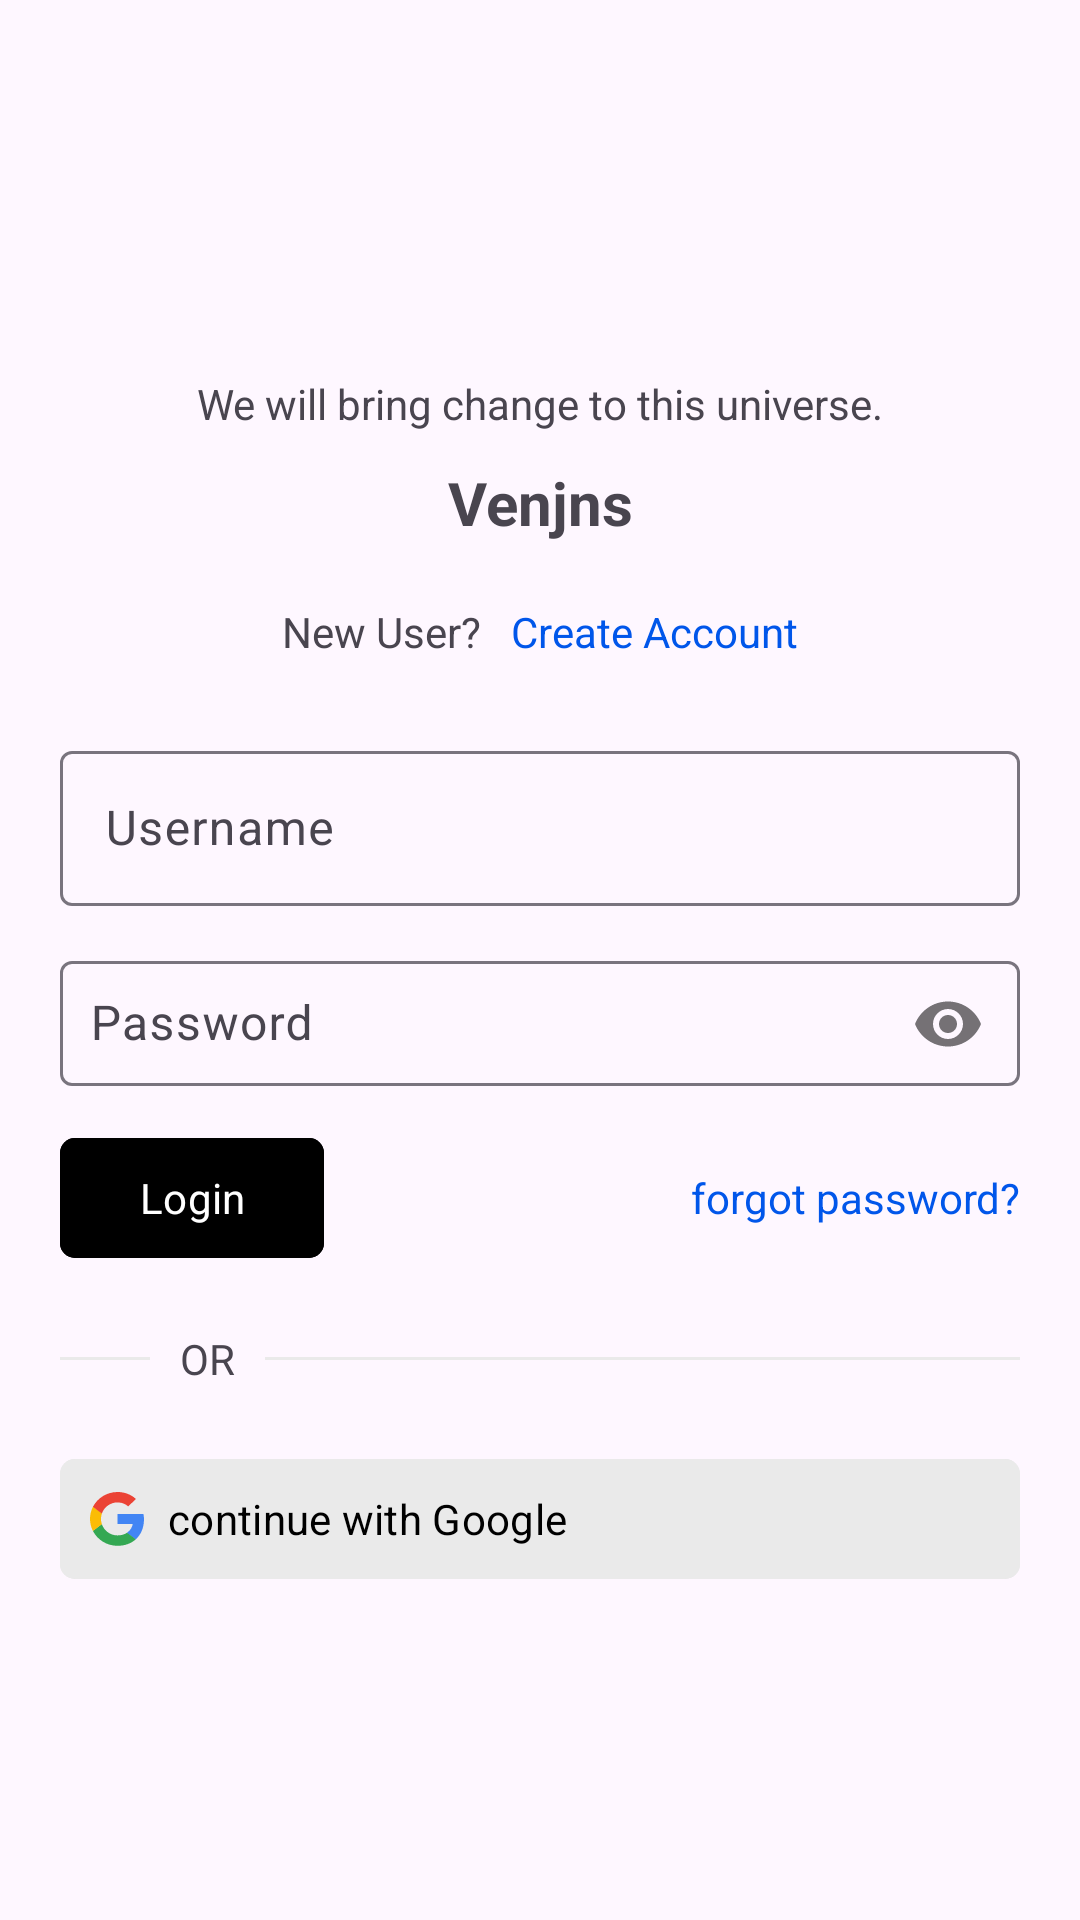

Produce the Android XML layout that renders to this screen, including the resource entries it uses.
<!-- AndroidManifest.xml: application theme Theme.Venjns -->
<!-- res/layout/fr_sign_in.xml -->
<?xml version="1.0" encoding="utf-8"?>
<androidx.constraintlayout.widget.ConstraintLayout xmlns:android="http://schemas.android.com/apk/res/android"
    xmlns:app="http://schemas.android.com/apk/res-auto"
    xmlns:tools="http://schemas.android.com/tools"
    android:id="@+id/signInLayout"
    android:layout_width="match_parent"
    android:layout_height="wrap_content"
    android:layout_gravity="center_horizontal"
    android:maxWidth="460dp"
    android:paddingHorizontal="20dp"
    android:paddingBottom="15dp"
    tools:context=".ui.main.fragments.FrSignIn">

    <androidx.constraintlayout.utils.widget.ImageFilterView
        android:id="@+id/sinLogo"
        android:layout_width="70dp"
        android:layout_height="70dp"
        android:layout_marginTop="50dp"
        android:src="@drawable/venjns_black"
        app:layout_constraintEnd_toEndOf="parent"
        app:layout_constraintStart_toStartOf="parent"
        app:layout_constraintTop_toTopOf="parent" />

    <TextView
        android:id="@+id/towardsTxt"
        android:layout_width="wrap_content"
        android:layout_height="wrap_content"
        android:layout_marginTop="5dp"
        android:text="@string/we_will_bring_change_to_this_universe"
        app:layout_constraintEnd_toEndOf="parent"
        app:layout_constraintStart_toStartOf="parent"
        app:layout_constraintTop_toBottomOf="@+id/sinLogo" />

    <TextView
        android:id="@+id/TheOneSt"
        android:layout_width="wrap_content"
        android:layout_height="wrap_content"
        android:layout_marginTop="10dp"
        android:text="@string/app_name"
        android:textSize="20sp"
        android:textStyle="bold"
        app:layout_constraintEnd_toEndOf="parent"
        app:layout_constraintStart_toStartOf="parent"
        app:layout_constraintTop_toBottomOf="@+id/towardsTxt" />


    <androidx.appcompat.widget.LinearLayoutCompat
        android:id="@+id/askSignUpC"
        android:layout_width="wrap_content"
        android:layout_height="wrap_content"
        android:layout_marginTop="10dp"
        android:gravity="center"
        app:layout_constraintEnd_toEndOf="parent"
        app:layout_constraintStart_toStartOf="parent"
        app:layout_constraintTop_toBottomOf="@id/TheOneSt">

        <TextView
            android:layout_width="wrap_content"
            android:layout_height="wrap_content"
            android:text="@string/new_user" />

        <TextView
            android:id="@+id/toSignUp"
            android:layout_width="wrap_content"
            android:layout_height="wrap_content"
            android:layout_marginStart="10dp"
            android:paddingVertical="10dp"
            android:text="@string/sign_up"
            android:textColor="@color/link" />

    </androidx.appcompat.widget.LinearLayoutCompat>

    <com.google.android.material.textfield.TextInputLayout
        android:id="@+id/lgUserName"
        android:layout_width="match_parent"
        android:layout_height="wrap_content"
        android:layout_marginTop="15dp"
        app:hintEnabled="true"
        app:layout_constraintEnd_toEndOf="parent"
        app:layout_constraintStart_toStartOf="parent"
        app:layout_constraintTop_toBottomOf="@+id/askSignUpC"
        app:layout_constraintWidth_max="380dp">

        <com.google.android.material.textfield.TextInputEditText
            android:layout_width="match_parent"
            android:layout_height="wrap_content"
            android:autofillHints="name"
            android:hint="@string/username"
            android:inputType="text"
            android:padding="15dp"
            tools:ignore="TouchTargetSizeCheck,TextContrastCheck" />

    </com.google.android.material.textfield.TextInputLayout>

    <com.google.android.material.textfield.TextInputLayout
        android:id="@+id/lgPswd"
        android:layout_width="match_parent"
        android:layout_height="wrap_content"
        android:layout_marginTop="10dp"
        app:layout_constraintTop_toBottomOf="@+id/lgUserName"
        app:layout_constraintWidth_max="380dp"
        app:passwordToggleEnabled="true">

        <com.google.android.material.textfield.TextInputEditText
            android:layout_width="match_parent"
            android:layout_height="wrap_content"
            android:autofillHints="password"
            android:hint="@string/ent_pswd"
            android:inputType="textPassword"
            android:padding="10dp"
            app:layout_constraintEnd_toEndOf="parent"
            app:layout_constraintStart_toStartOf="parent"
            tools:ignore="TouchTargetSizeCheck,TextContrastCheck" />

    </com.google.android.material.textfield.TextInputLayout>

    <TextView
        android:id="@+id/invalidCrd"
        android:layout_width="wrap_content"
        android:layout_height="wrap_content"
        android:layout_marginTop="10dp"
        android:textColor="@color/warning"
        android:visibility="gone"
        app:layout_constraintStart_toStartOf="parent"
        app:layout_constraintTop_toBottomOf="@+id/lgPswd" />

    <androidx.appcompat.widget.LinearLayoutCompat
        android:id="@+id/loginForgotC"
        android:layout_width="match_parent"
        android:layout_height="wrap_content"
        android:layout_marginTop="10dp"
        app:layout_constraintEnd_toEndOf="parent"
        app:layout_constraintStart_toStartOf="parent"
        app:layout_constraintTop_toBottomOf="@+id/invalidCrd"
        app:layout_constraintWidth_max="380dp">

        <com.google.android.material.button.MaterialButton
            android:id="@+id/signInBt"
            android:layout_width="wrap_content"
            android:layout_height="wrap_content"
            android:backgroundTint="@color/black"
            android:paddingHorizontal="10dp"
            android:text="@string/login"
            android:textColor="@android:color/white"
            app:cornerRadius="5dp"
            app:icon="@drawable/ic_login"
            app:rippleColor="@color/white"
            tools:ignore="TouchTargetSizeCheck" />

        <TextView
            android:id="@+id/frgtPswd"
            android:layout_width="wrap_content"
            android:layout_height="wrap_content"
            android:layout_weight="1"
            android:gravity="end"
            android:paddingVertical="10dp"
            android:text="@string/forgot_pswd"
            android:textColor="@color/link" />
    </androidx.appcompat.widget.LinearLayoutCompat>

    <androidx.appcompat.widget.LinearLayoutCompat
        android:id="@+id/horiLine"
        android:layout_width="match_parent"
        android:layout_height="wrap_content"
        android:layout_marginTop="20dp"
        app:layout_constraintEnd_toEndOf="parent"
        app:layout_constraintStart_toStartOf="parent"
        app:layout_constraintTop_toBottomOf="@+id/loginForgotC"
        app:layout_constraintWidth_max="380dp">

        <View
            android:id="@+id/leftLine"
            android:layout_width="30dp"
            android:layout_height="1dp"
            android:layout_gravity="center"
            android:background="@color/bdr" />

        <TextView
            android:id="@+id/orT"
            android:layout_width="wrap_content"
            android:layout_height="wrap_content"
            android:layout_marginHorizontal="10dp"
            android:text="@string/or" />

        <View
            android:id="@+id/righLine"
            android:layout_width="0dp"
            android:layout_height="1dp"
            android:layout_gravity="center"
            android:layout_weight="1"
            android:background="@color/bdr" />

    </androidx.appcompat.widget.LinearLayoutCompat>

    <com.google.android.material.button.MaterialButton
        android:id="@+id/cwGoogle"
        android:layout_width="match_parent"
        android:layout_height="wrap_content"
        android:layout_marginTop="20dp"
        android:backgroundTint="@color/bdr"
        android:gravity="start|center_vertical"
        android:paddingHorizontal="10dp"
        android:text="@string/google"
        android:textColor="@android:color/black"
        app:cornerRadius="5dp"
        app:icon="@drawable/google"
        app:iconTint="@null"
        app:layout_constraintEnd_toEndOf="parent"
        app:layout_constraintStart_toStartOf="parent"
        app:layout_constraintTop_toBottomOf="@+id/horiLine"
        app:rippleColor="@color/white" />

</androidx.constraintlayout.widget.ConstraintLayout>
<!-- resources referenced by this layout -->
<resources>
  <color name="bdr">#EAEAEA</color>
  <color name="black">#FF000000</color>
  <color name="link">#0056EA</color>
  <color name="warning">#FF0000</color>
  <color name="white">#FFFFFFFF</color>
  <!-- drawable google (drawable) -->
  <vector xmlns:android="http://schemas.android.com/apk/res/android"
      android:width="200dp"
      android:height="210dp"
      android:viewportWidth="256"
      android:viewportHeight="262">
      <path
          android:fillColor="#4285F4"
          android:pathData="M255.878 133.451c0 -10.734 -0.871 -18.567 -2.756 -26.69H130.55v48.448h71.947c-1.45 12.04 -9.283 30.172 -26.69 42.356l-0.244 1.622 38.755 30.023 2.685 0.268c24.659 -22.774 38.875 -56.282 38.875 -96.027" />
      <path
          android:fillColor="#34A853"
          android:pathData="M130.55 261.1c35.248 0 64.839 -11.605 86.453 -31.622l-41.196 -31.913c-11.024 7.688 -25.82 13.055 -45.257 13.055 -34.523 0 -63.824 -22.773 -74.269 -54.25l-1.531 0.13 -40.298 31.187 -0.527 1.465C35.393 231.798 79.49 261.1 130.55 261.1" />
      <path
          android:fillColor="#FBBC05"
          android:pathData="M56.281 156.37c-2.756 -8.123 -4.351 -16.827 -4.351 -25.82 0 -8.994 1.595 -17.697 4.206 -25.82l-0.073 -1.73L15.26 71.312l-1.335 0.635C5.077 89.644 0 109.517 0 130.55s5.077 40.905 13.925 58.602l42.356 -32.782" />
      <path
          android:fillColor="#EB4335"
          android:pathData="M130.55 50.479c24.514 0 41.05 10.589 50.479 19.438l36.844 -35.974C195.245 12.91 165.798 0 130.55 0 79.49 0 35.393 29.301 13.925 71.947l42.211 32.783c10.59 -31.477 39.891 -54.251 74.414 -54.251" />
  </vector>
  <string name="app_name">Venjns</string>
  <string name="ent_pswd">Password</string>
  <string name="forgot_pswd">forgot password?</string>
  <string name="google">continue with Google</string>
  <string name="login">Login</string>
  <string name="new_user">New User?</string>
  <string name="or">OR</string>
  <string name="sign_up">Create Account</string>
  <string name="username">Username</string>
  <string name="we_will_bring_change_to_this_universe">We will bring change to this universe.</string>
  <style name="Theme.Venjns" parent="Base.Theme.Venjns" />
  <style name="Base.Theme.Venjns" parent="Theme.Material3.DayNight.NoActionBar">
          
          
          <item name="colorPrimary">@color/black</item>
  
          <item name="fontFamily">@font/roboto_regular</item>
          <item name="android:lineSpacingExtra">3dp</item>
  
      </style>
</resources>
